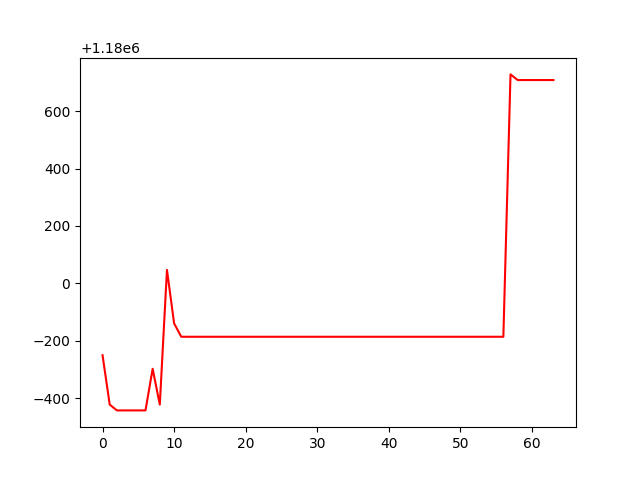

Data behind this chart, as committed beside it:
, 0
0, 1179750
1, 1179578
2, 1179558
3, 1179558
4, 1179558
5, 1179558
6, 1179558
7, 1179702
8, 1179578
9, 1180047
10, 1179861
11, 1179814
12, 1179814
13, 1179814
14, 1179814
15, 1179814
16, 1179814
17, 1179814
18, 1179814
19, 1179814
20, 1179814
21, 1179814
22, 1179814
23, 1179814
24, 1179814
25, 1179814
26, 1179814
27, 1179814
28, 1179814
29, 1179814
30, 1179814
31, 1179814
32, 1179814
33, 1179814
34, 1179814
35, 1179814
36, 1179814
37, 1179814
38, 1179814
39, 1179814
40, 1179814
41, 1179814
42, 1179814
43, 1179814
44, 1179814
45, 1179814
46, 1179814
47, 1179814
48, 1179814
49, 1179814
50, 1179814
51, 1179814
52, 1179814
53, 1179814
54, 1179814
55, 1179814
56, 1179814
57, 1180728
58, 1180708
59, 1180708
... 4 more rows
